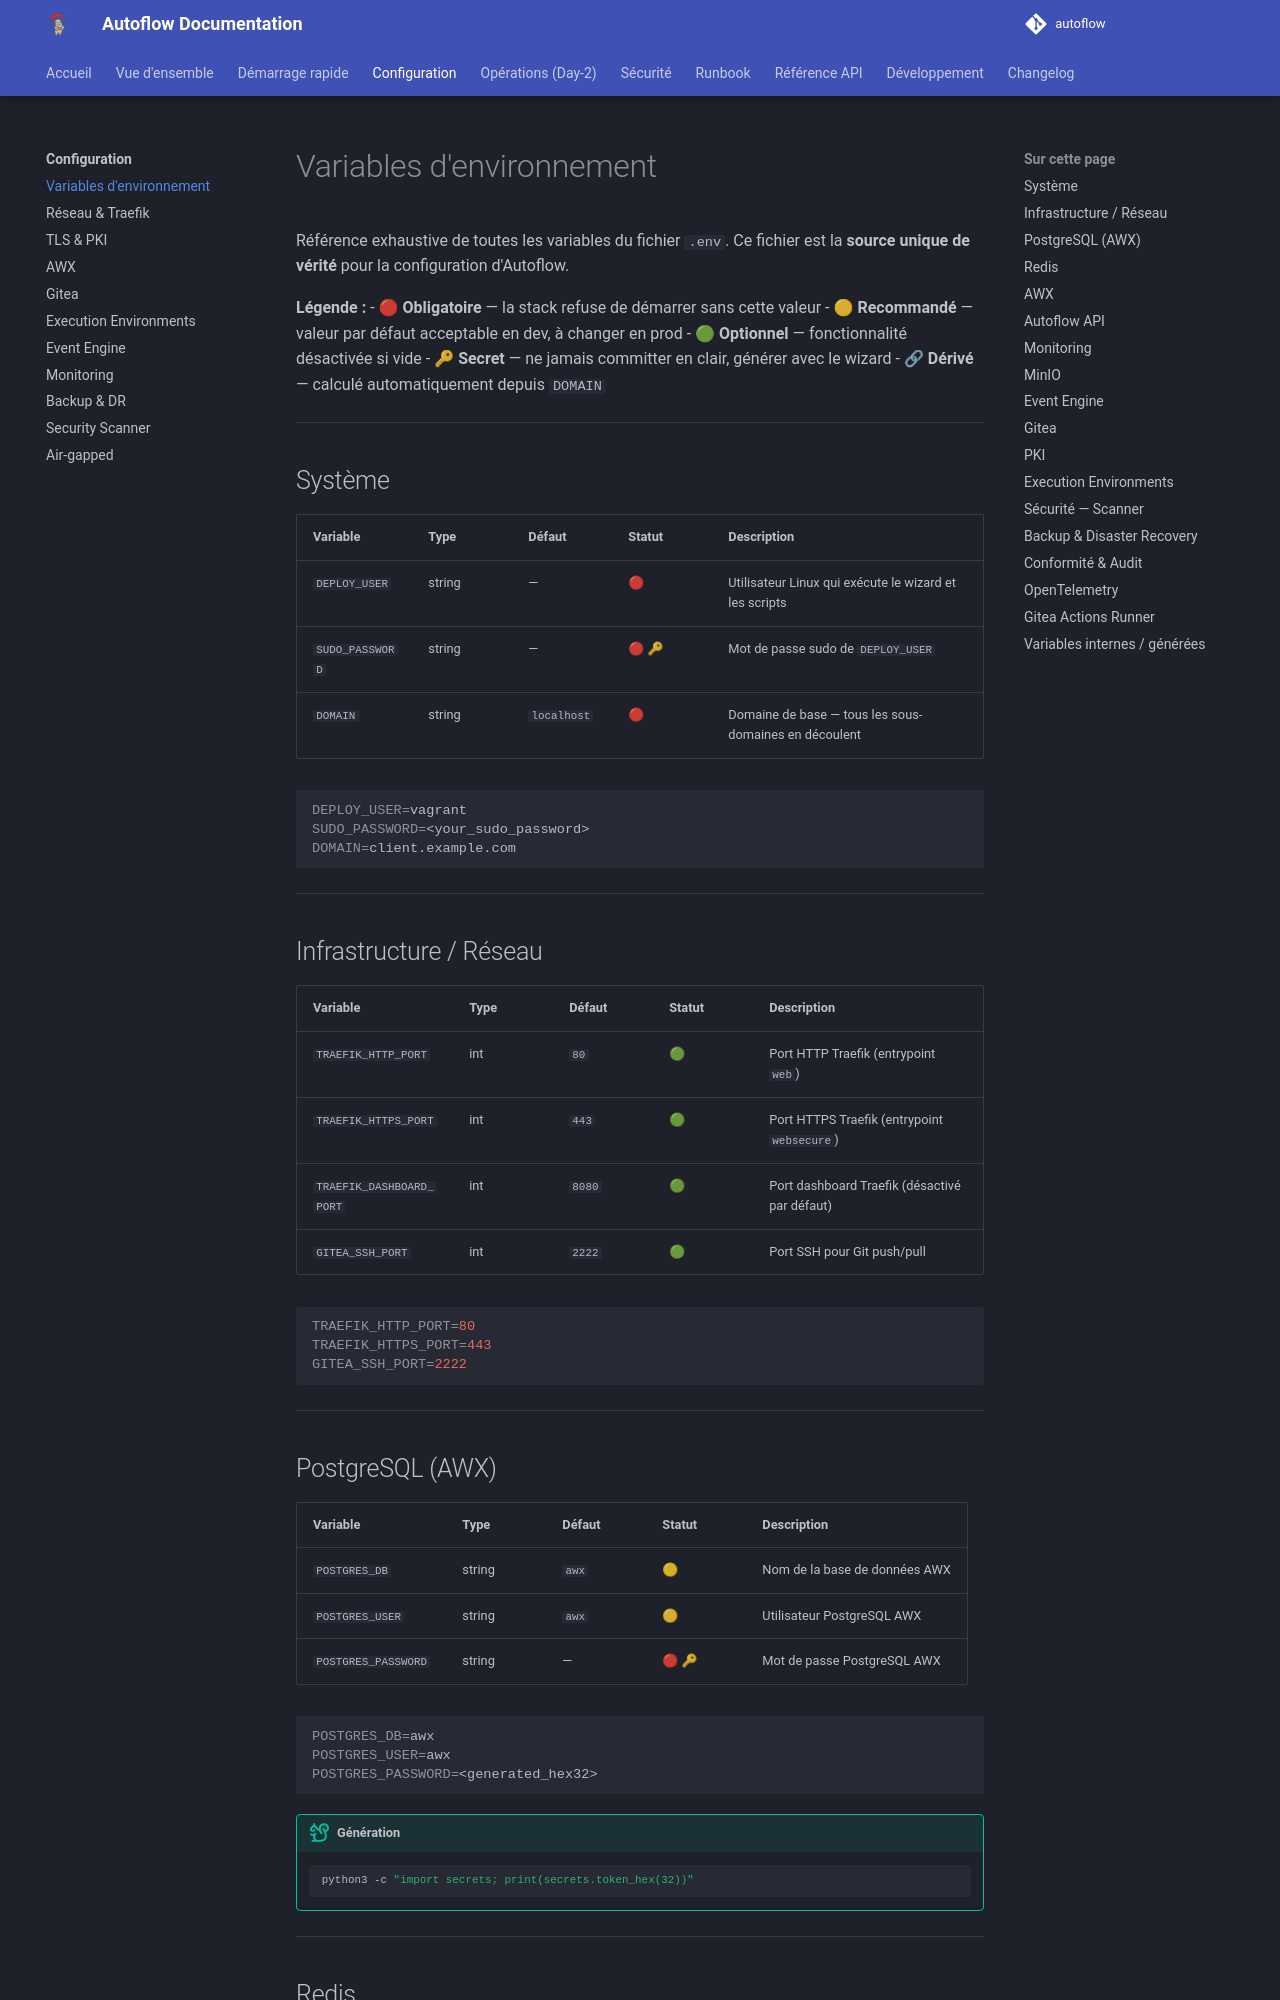

repository: Teachmemore-Ressources/autoflow · page: configuration/environment-variables/index.html · generator: mkdocs

---
title: Variables d'environnement
---

# Variables d'environnement

Référence exhaustive de toutes les variables du fichier `.env`. Ce fichier est la **source unique de vérité** pour la configuration d'Autoflow.

**Légende :**
- 🔴 **Obligatoire** — la stack refuse de démarrer sans cette valeur
- 🟡 **Recommandé** — valeur par défaut acceptable en dev, à changer en prod
- 🟢 **Optionnel** — fonctionnalité désactivée si vide
- 🔑 **Secret** — ne jamais committer en clair, générer avec le wizard
- 🔗 **Dérivé** — calculé automatiquement depuis `DOMAIN`

---

## Système

| Variable | Type | Défaut | Statut | Description |
|---|---|---|---|---|
| `DEPLOY_USER` | string | — | 🔴 | Utilisateur Linux qui exécute le wizard et les scripts |
| `SUDO_PASSWORD` | string | — | 🔴 🔑 | Mot de passe sudo de `DEPLOY_USER` |
| `DOMAIN` | string | `localhost` | 🔴 | Domaine de base — tous les sous-domaines en découlent |

```bash
DEPLOY_USER=vagrant
SUDO_PASSWORD=<your_sudo_password>
DOMAIN=client.example.com
```

---

## Infrastructure / Réseau

| Variable | Type | Défaut | Statut | Description |
|---|---|---|---|---|
| `TRAEFIK_HTTP_PORT` | int | `80` | 🟢 | Port HTTP Traefik (entrypoint `web`) |
| `TRAEFIK_HTTPS_PORT` | int | `443` | 🟢 | Port HTTPS Traefik (entrypoint `websecure`) |
| `TRAEFIK_DASHBOARD_PORT` | int | `8080` | 🟢 | Port dashboard Traefik (désactivé par défaut) |
| `GITEA_SSH_PORT` | int | `2222` | 🟢 | Port SSH pour Git push/pull |

```bash
TRAEFIK_HTTP_PORT=80
TRAEFIK_HTTPS_PORT=443
GITEA_SSH_PORT=2222
```

---

## PostgreSQL (AWX)

| Variable | Type | Défaut | Statut | Description |
|---|---|---|---|---|
| `POSTGRES_DB` | string | `awx` | 🟡 | Nom de la base de données AWX |
| `POSTGRES_USER` | string | `awx` | 🟡 | Utilisateur PostgreSQL AWX |
| `POSTGRES_PASSWORD` | string | — | 🔴 🔑 | Mot de passe PostgreSQL AWX |

```bash
POSTGRES_DB=awx
POSTGRES_USER=awx
POSTGRES_PASSWORD=<generated_hex32>
```

!!! tip "Génération"
    ```bash
    python3 -c "import secrets; print(secrets.token_hex(32))"
    ```

---

## Redis

| Variable | Type | Défaut | Statut | Description |
|---|---|---|---|---|
| `REDIS_PASSWORD` | string | — | 🔴 🔑 | Mot de passe Redis |

```bash
REDIS_PASSWORD=<generated_hex32>
```

---
